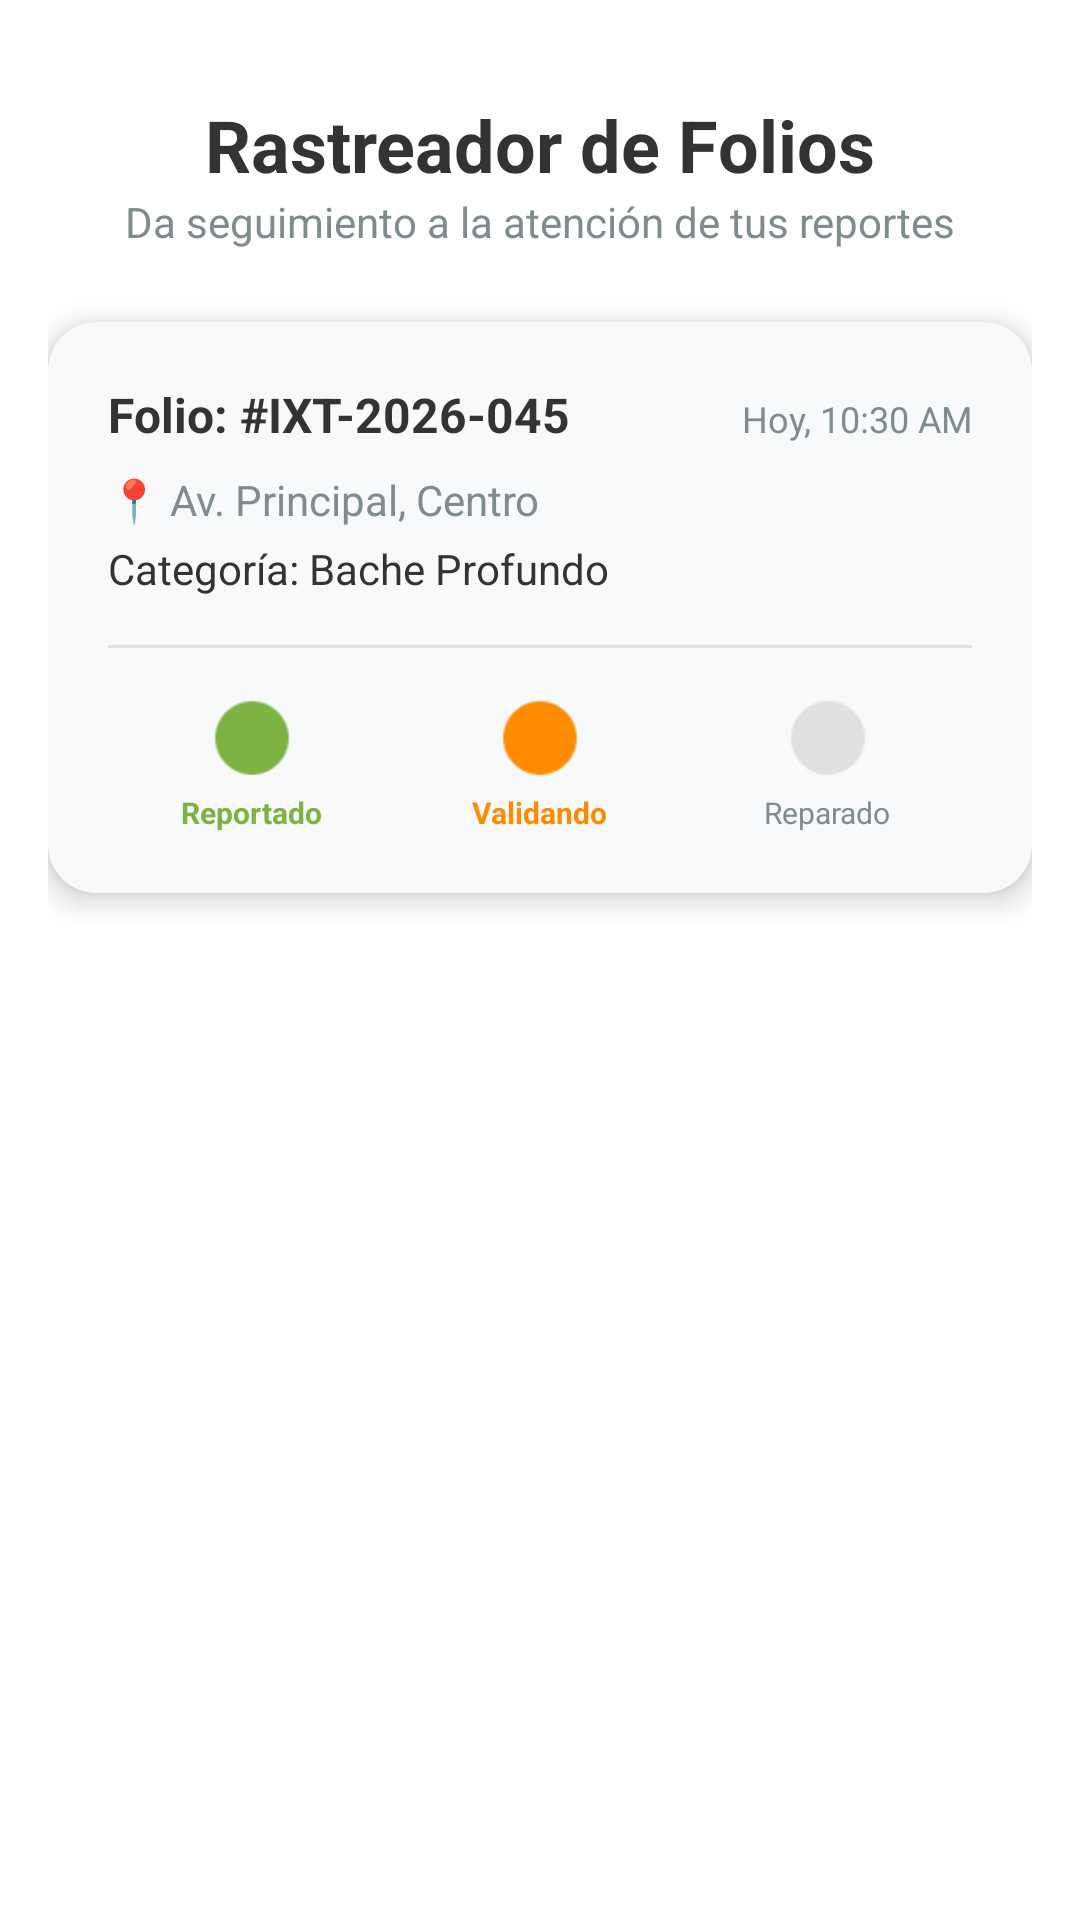

Layout XML and referenced resources for this Android screen:
<!-- AndroidManifest.xml: application theme Theme.BacheoPro -->
<!-- res/layout/activity_historial.xml -->
<?xml version="1.0" encoding="utf-8"?>
<androidx.constraintlayout.widget.ConstraintLayout
    xmlns:android="http://schemas.android.com/apk/res/android"
    xmlns:app="http://schemas.android.com/apk/res-auto"
    android:layout_width="match_parent"
    android:layout_height="match_parent"
    android:background="@color/colorBackground"
    android:padding="16dp">

    <TextView
        android:id="@+id/tv_titulo_rastreador"
        android:layout_width="wrap_content"
        android:layout_height="wrap_content"
        android:text="Rastreador de Folios"
        android:textColor="@color/colorTextPrimary"
        android:textSize="24sp"
        android:textStyle="bold"
        android:layout_marginTop="16dp"
        app:layout_constraintTop_toTopOf="parent"
        app:layout_constraintStart_toStartOf="parent"
        app:layout_constraintEnd_toEndOf="parent" />

    <TextView
        android:id="@+id/tv_subtitulo"
        android:layout_width="wrap_content"
        android:layout_height="wrap_content"
        android:text="Da seguimiento a la atención de tus reportes"
        android:textColor="@color/colorTextSecondary"
        android:textSize="14sp"
        android:layout_marginBottom="24dp"
        app:layout_constraintTop_toBottomOf="@id/tv_titulo_rastreador"
        app:layout_constraintStart_toStartOf="parent"
        app:layout_constraintEnd_toEndOf="parent" />

    <androidx.cardview.widget.CardView
        android:id="@+id/cv_reporte_item"
        android:layout_width="match_parent"
        android:layout_height="wrap_content"
        android:layout_marginTop="24dp"
        app:cardCornerRadius="16dp"
        app:cardElevation="6dp"
        app:cardBackgroundColor="@color/colorSurface"
        app:layout_constraintTop_toBottomOf="@id/tv_subtitulo"
        app:layout_constraintStart_toStartOf="parent"
        app:layout_constraintEnd_toEndOf="parent">

        <LinearLayout
            android:layout_width="match_parent"
            android:layout_height="wrap_content"
            android:orientation="vertical"
            android:padding="20dp">

            <LinearLayout
                android:layout_width="match_parent"
                android:layout_height="wrap_content"
                android:orientation="horizontal"> <TextView
                android:layout_width="0dp"
                android:layout_height="wrap_content"
                android:layout_weight="1"
                android:text="Folio: #IXT-2026-045"
                android:textColor="@color/colorTextPrimary"
                android:textStyle="bold"
                android:textSize="16sp"/>

                <TextView
                    android:layout_width="wrap_content"
                    android:layout_height="wrap_content"
                    android:text="Hoy, 10:30 AM"
                    android:textColor="@color/colorTextSecondary"
                    android:textSize="12sp"/>
            </LinearLayout>

            <TextView
                android:layout_width="wrap_content"
                android:layout_height="wrap_content"
                android:text="📍 Av. Principal, Centro"
                android:textColor="@color/colorTextSecondary"
                android:layout_marginTop="8dp"
                android:textSize="14sp"/>

            <TextView
                android:layout_width="wrap_content"
                android:layout_height="wrap_content"
                android:text="Categoría: Bache Profundo"
                android:textColor="@color/colorTextPrimary"
                android:layout_marginTop="4dp"
                android:textSize="14sp"/>

            <View
                android:layout_width="match_parent"
                android:layout_height="1dp"
                android:background="#E0E0E0"
                android:layout_marginTop="16dp"
                android:layout_marginBottom="16dp"/>

            <LinearLayout
                android:layout_width="match_parent"
                android:layout_height="wrap_content"
                android:orientation="horizontal"
                android:gravity="center_vertical"
                android:weightSum="3">

                <LinearLayout
                    android:layout_width="0dp"
                    android:layout_height="wrap_content"
                    android:layout_weight="1"
                    android:orientation="vertical"
                    android:gravity="center">
                    <ImageView
                        android:layout_width="28dp"
                        android:layout_height="28dp"
                        android:src="@android:drawable/presence_online"
                        app:tint="@color/colorStepActive"/> <TextView
                    android:layout_width="wrap_content"
                    android:layout_height="wrap_content"
                    android:text="Reportado"
                    android:textSize="10sp"
                    android:textColor="@color/colorStepActive"
                    android:textStyle="bold"
                    android:layout_marginTop="4dp"/>
                </LinearLayout>

                <LinearLayout
                    android:layout_width="0dp"
                    android:layout_height="wrap_content"
                    android:layout_weight="1"
                    android:orientation="vertical"
                    android:gravity="center">
                    <ImageView
                        android:layout_width="28dp"
                        android:layout_height="28dp"
                        android:src="@android:drawable/presence_online"
                        app:tint="@color/colorWarning"/> <TextView
                    android:layout_width="wrap_content"
                    android:layout_height="wrap_content"
                    android:text="Validando"
                    android:textSize="10sp"
                    android:textColor="@color/colorWarning"
                    android:textStyle="bold"
                    android:layout_marginTop="4dp"/>
                </LinearLayout>

                <LinearLayout
                    android:layout_width="0dp"
                    android:layout_height="wrap_content"
                    android:layout_weight="1"
                    android:orientation="vertical"
                    android:gravity="center">
                    <ImageView
                        android:layout_width="28dp"
                        android:layout_height="28dp"
                        android:src="@android:drawable/presence_invisible"
                        app:tint="@color/colorStepInactive"/> <TextView
                    android:layout_width="wrap_content"
                    android:layout_height="wrap_content"
                    android:text="Reparado"
                    android:textSize="10sp"
                    android:textColor="@color/colorTextSecondary"
                    android:layout_marginTop="4dp"/>
                </LinearLayout>

            </LinearLayout>

        </LinearLayout>
    </androidx.cardview.widget.CardView>

</androidx.constraintlayout.widget.ConstraintLayout>
<!-- resources referenced by this layout -->
<resources>
  <color name="colorBackground">#FFFFFF</color>
  <color name="colorStepActive">#7CB342</color>
  <color name="colorStepInactive">#E0E0E0</color>
  <color name="colorSurface">#F8F9FA</color>
  <color name="colorTextPrimary">#333333</color>
  <color name="colorTextSecondary">#7F8C8D</color>
  <color name="colorWarning">#FF8C00</color>
  <style name="Theme.BacheoPro" parent="Base.Theme.BacheoPro" />
  <style name="Base.Theme.BacheoPro" parent="Theme.Material3.DayNight.NoActionBar">
          
          
      </style>
</resources>
